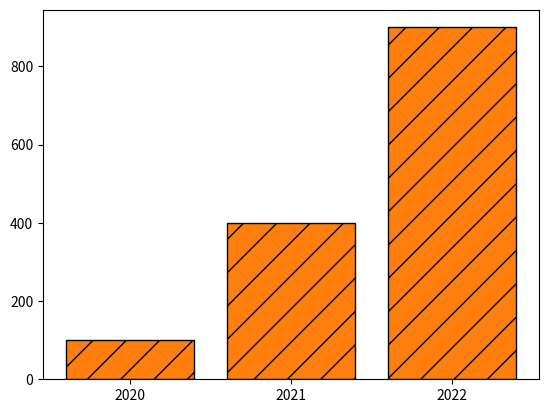

Source code (Python):
import matplotlib.pyplot as plt

x_years = ['2020', '2021', '2022']
y_data = [100, 400, 900]
clr = ["r", "g", "b"]

plt.bar(x_years, y_data)



#막대 문양 채우기
plt.bar(x_years, y_data, color="C1", edgecolor="black", hatch="/")


plt.show()